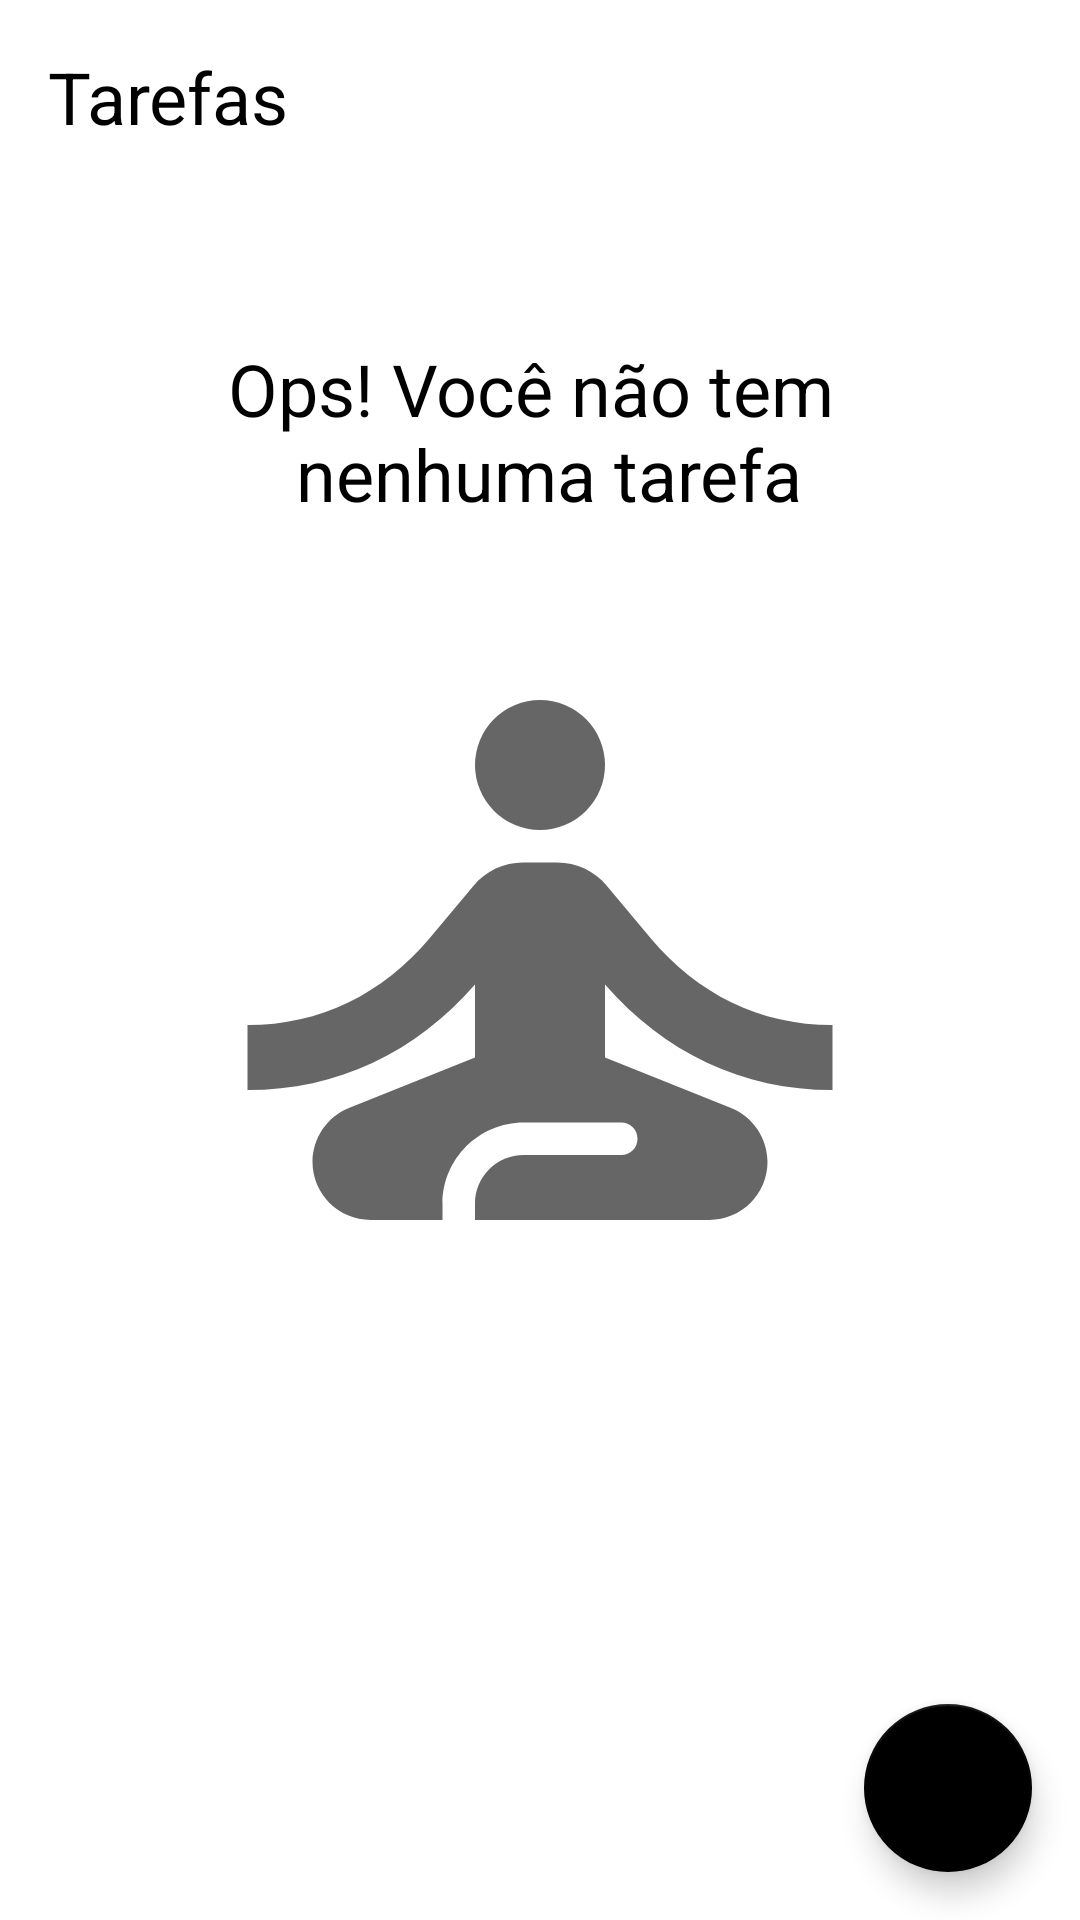

Layout XML and referenced resources for this Android screen:
<!-- AndroidManifest.xml: application theme Theme.ToDoList -->
<!-- res/layout/activity_main.xml -->
<?xml version="1.0" encoding="utf-8"?>
<androidx.constraintlayout.widget.ConstraintLayout xmlns:android="http://schemas.android.com/apk/res/android"
    xmlns:app="http://schemas.android.com/apk/res-auto"
    xmlns:tools="http://schemas.android.com/tools"
    android:layout_width="match_parent"
    android:layout_height="match_parent"
    tools:context=".ui.MainActivity">

   <TextView

       android:id="@+id/tv_title"
       android:text="Tarefas"
       android:layout_width="wrap_content"
       android:layout_height="wrap_content"
       android:layout_margin="16dp"
       android:textColor="@color/black"
       android:textSize="24sp"
       app:layout_constraintStart_toStartOf="parent"
       app:layout_constraintTop_toTopOf="parent"
       />

    <include
        android:id="@+id/include_empty"
        layout="@layout/empty_state"/>

    <androidx.recyclerview.widget.RecyclerView
        android:id="@+id/rv_tasks"
        android:layout_width="match_parent"
        android:layout_height="0dp"
        android:layout_marginTop="16dp"
        tools:visibility="gone"
        app:layoutManager="androidx.recyclerview.widget.LinearLayoutManager"
        tools:itemCount="8"
        tools:listitem="@layout/item_task"
        app:layout_constraintBottom_toTopOf="@id/fab"
        app:layout_constraintTop_toBottomOf="@id/tv_title"/>


    <com.google.android.material.floatingactionbutton.FloatingActionButton
        android:id="@+id/fab"
        android:layout_width="wrap_content"
        android:layout_height="wrap_content"
        android:layout_margin="16dp"
        app:srcCompat="@drawable/ic_add"
        android:contentDescription="@string/label_description_new_task"
        app:layout_constraintEnd_toEndOf="parent"
        app:layout_constraintBottom_toBottomOf="parent" />
</androidx.constraintlayout.widget.ConstraintLayout>
<!-- res/layout/empty_state.xml (included above) -->
<?xml version="1.0" encoding="utf-8"?>
<androidx.constraintlayout.widget.ConstraintLayout xmlns:android="http://schemas.android.com/apk/res/android"
    xmlns:tools="http://schemas.android.com/tools"
    android:id="@+id/empty_state"
    android:layout_width="match_parent"
    android:layout_height="match_parent"
    android:layout_margin="16dp"
    xmlns:app="http://schemas.android.com/apk/res-auto">
    
    <TextView
        android:id="@+id/tv_message"
        app:layout_constraintStart_toStartOf="parent"
        app:layout_constraintBottom_toTopOf="@id/iv_image"
        app:layout_constraintEnd_toEndOf="parent"
        android:layout_marginBottom="16dp"
        android:textSize="24sp"
        android:textColor="@color/black"
        android:gravity="center"
        android:text="@string/label_dont_have_tasks"
        android:layout_width="0dp"
        android:layout_height="wrap_content"/>

    <androidx.appcompat.widget.AppCompatImageView
        android:id="@+id/iv_image"
        android:layout_width="wrap_content"
        android:layout_height="wrap_content"

        app:layout_constraintBottom_toBottomOf="parent"
        app:layout_constraintEnd_toEndOf="parent"
        app:layout_constraintStart_toStartOf="parent"
        app:layout_constraintTop_toTopOf="parent"
        app:srcCompat="@drawable/ic_empty_state"
        tools:ignore="ResourceCycle" />
</androidx.constraintlayout.widget.ConstraintLayout>
<!-- res/layout/item_task.xml (included above) -->
<?xml version="1.0" encoding="utf-8"?>
<androidx.constraintlayout.widget.ConstraintLayout xmlns:android="http://schemas.android.com/apk/res/android"
    android:layout_width="match_parent"
    xmlns:tools="http://schemas.android.com/tools"
    android:layout_margin="16dp"
    android:layout_height="wrap_content"
    xmlns:app="http://schemas.android.com/apk/res-auto">

    <TextView
        android:id="@+id/tv_title"
        app:layout_constraintStart_toStartOf="parent"
        app:layout_constraintTop_toTopOf="parent"
        android:textSize="18sp"
        android:textStyle="bold"
        android:textColor="@color/black"
        tools:text="Passear com o cachorro"
        android:layout_width="wrap_content"
        android:layout_height="wrap_content"/>


    <TextView
        android:id="@+id/tv_date"
        tools:text="01/01/2021 18:00"
        android:textSize="18sp"
        android:textColor="@color/black"
        android:layout_width="wrap_content"
        android:layout_height="wrap_content"
        app:layout_constraintStart_toStartOf="@id/tv_title"
        app:layout_constraintTop_toBottomOf="@id/tv_title"
        />

    <androidx.appcompat.widget.AppCompatImageView
        android:id="@+id/iv_more"
        app:layout_constraintEnd_toEndOf="parent"
        app:layout_constraintTop_toTopOf="parent"
        app:layout_constraintBottom_toBottomOf="parent"
        android:layout_width="36dp"
        app:srcCompat="@drawable/ic_more"
        android:layout_height="36dp"/>

</androidx.constraintlayout.widget.ConstraintLayout>
<!-- resources referenced by this layout -->
<resources>
  <color name="black">#FF000000</color>
  <!-- drawable ic_empty_state (drawable) -->
  <vector android:height="260dp" android:tint="?attr/colorControlNormal"
      android:viewportHeight="24" android:viewportWidth="24"
      android:width="260dp" xmlns:android="http://schemas.android.com/apk/res/android">
      <path android:fillColor="@android:color/white" android:pathData="M12,6m-2,0a2,2 0,1 1,4 0a2,2 0,1 1,-4 0"/>
      <path android:fillColor="@android:color/white" android:pathData="M21,16v-2c-2.24,0 -4.16,-0.96 -5.6,-2.68l-1.34,-1.6C13.68,9.26 13.12,9 12.53,9h-1.05c-0.59,0 -1.15,0.26 -1.53,0.72l-1.34,1.6C7.16,13.04 5.24,14 3,14v2c2.77,0 5.19,-1.17 7,-3.25V15l-3.88,1.55C5.45,16.82 5,17.48 5,18.21C5,19.2 5.8,20 6.79,20H9v-0.5c0,-1.38 1.12,-2.5 2.5,-2.5h3c0.28,0 0.5,0.22 0.5,0.5S14.78,18 14.5,18h-3c-0.83,0 -1.5,0.67 -1.5,1.5V20h7.21C18.2,20 19,19.2 19,18.21c0,-0.73 -0.45,-1.39 -1.12,-1.66L14,15v-2.25C15.81,14.83 18.23,16 21,16z"/>
  </vector>
  <string name="label_description_new_task">Nova Tarefa</string>
  <string name="label_dont_have_tasks">Ops! Você não tem \n nenhuma tarefa</string>
  <style name="Theme.ToDoList" parent="Theme.MaterialComponents.DayNight.DarkActionBar">
          
          <item name="colorPrimaryDark">@color/black</item>
          
          <item name="colorPrimary">@color/black</item>
          
          <item name="colorSecondary">@color/black</item>
          
          <item name="colorOnSecondary">@color/white</item>
  
  
  
      </style>
  <color name="white">#FFFFFFFF</color>
</resources>
